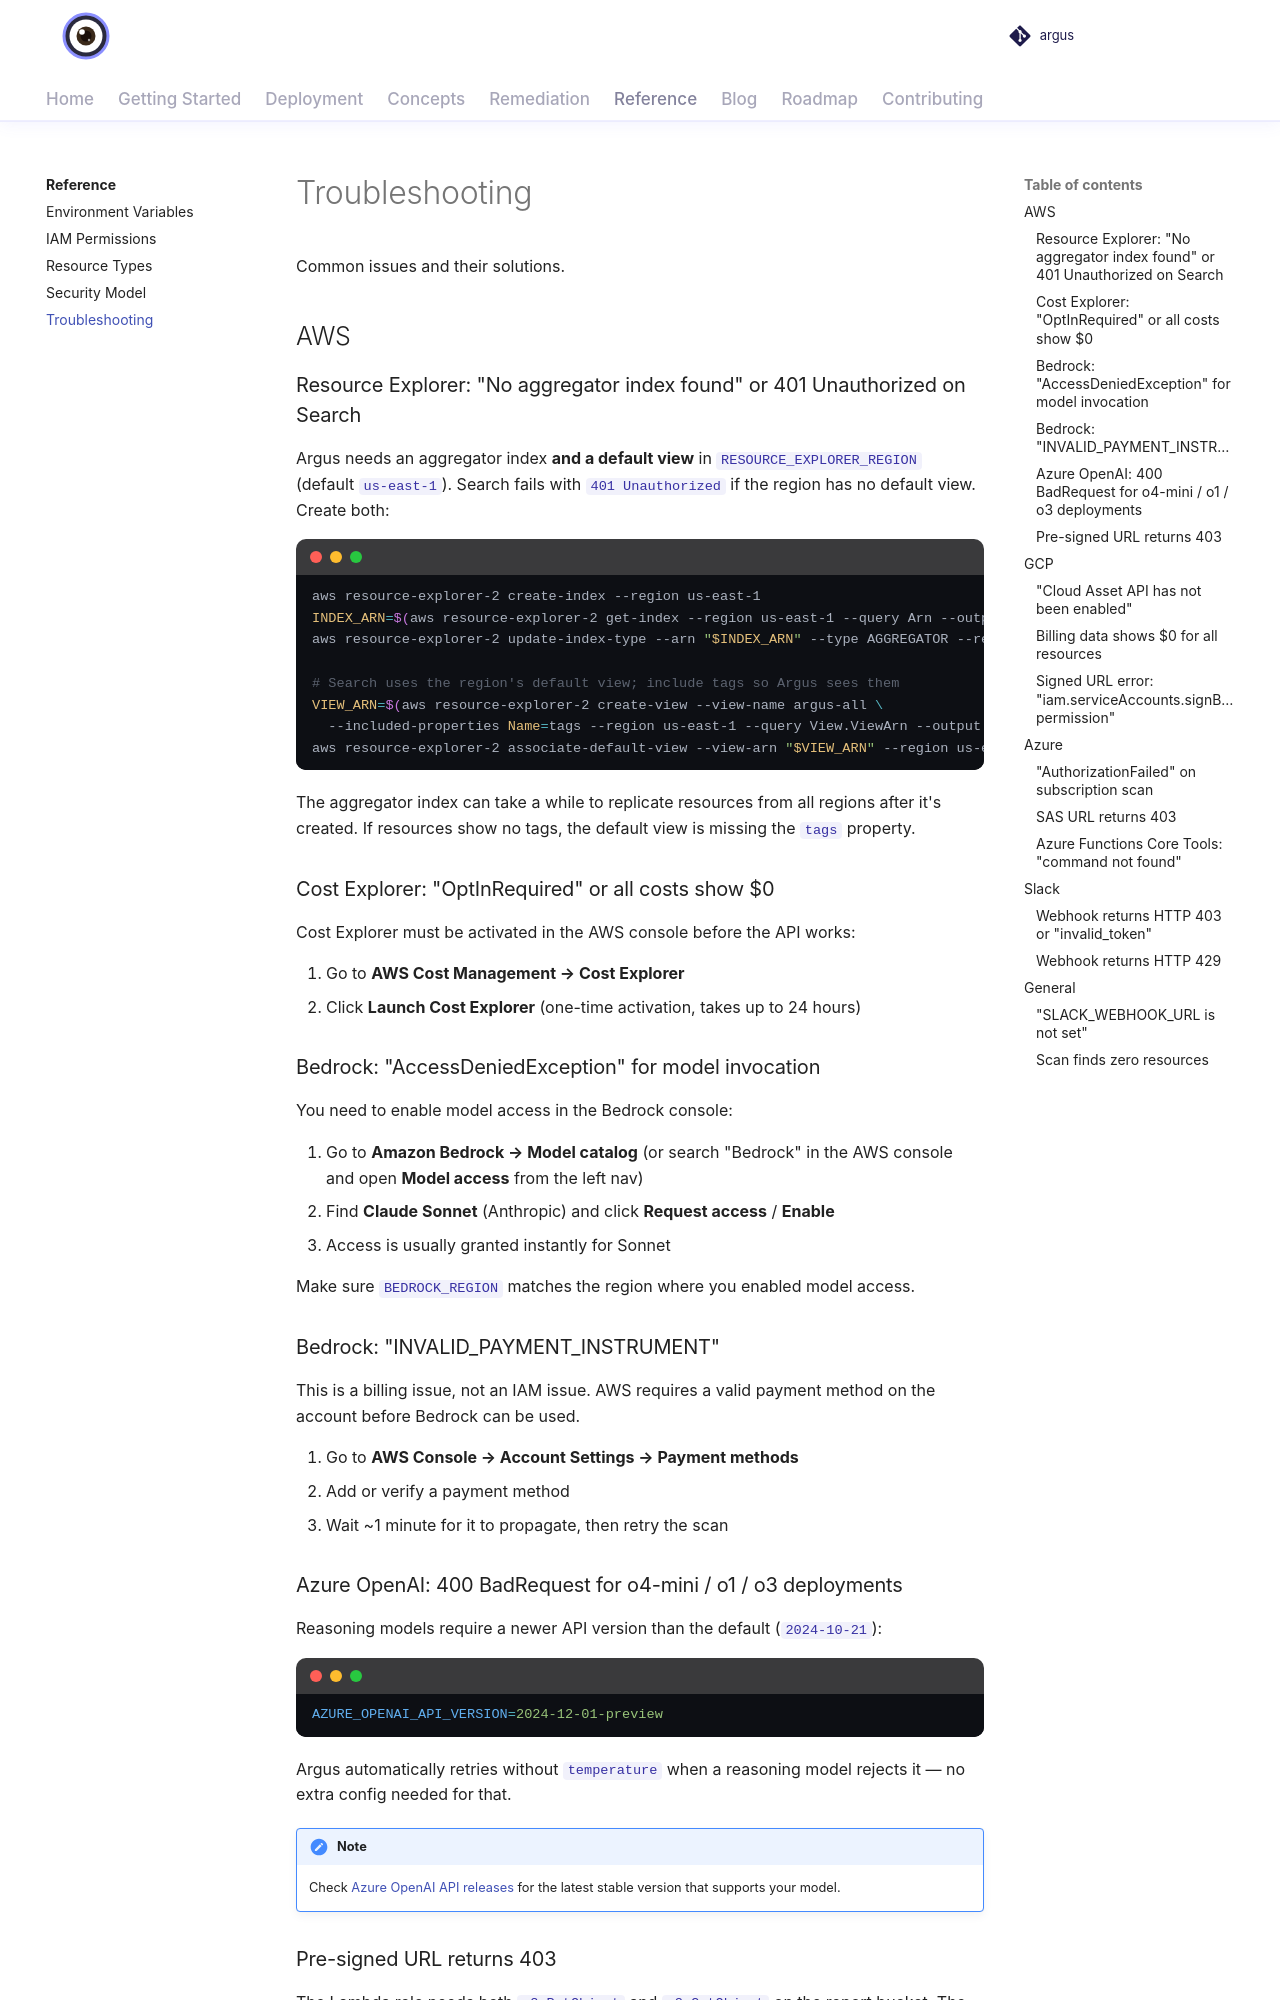

repository: vamshisiddarth/argus · page: 0.6.0/reference/troubleshooting/index.html · generator: mkdocs

# Troubleshooting

Common issues and their solutions.

## AWS

### Resource Explorer: "No aggregator index found" or 401 Unauthorized on Search

Argus needs an aggregator index **and a default view** in `RESOURCE_EXPLORER_REGION`
(default `us-east-1`). Search fails with `401 Unauthorized` if the region has no default view.
Create both:

```bash
aws resource-explorer-2 create-index --region us-east-1
INDEX_ARN=$(aws resource-explorer-2 get-index --region us-east-1 --query Arn --output text)
aws resource-explorer-2 update-index-type --arn "$INDEX_ARN" --type AGGREGATOR --region us-east-1

# Search uses the region's default view; include tags so Argus sees them
VIEW_ARN=$(aws resource-explorer-2 create-view --view-name argus-all \
  --included-properties Name=tags --region us-east-1 --query View.ViewArn --output text)
aws resource-explorer-2 associate-default-view --view-arn "$VIEW_ARN" --region us-east-1
```

The aggregator index can take a while to replicate resources from all regions after it's created.
If resources show no tags, the default view is missing the `tags` property.

### Cost Explorer: "OptInRequired" or all costs show $0

Cost Explorer must be activated in the AWS console before the API works:

1. Go to **AWS Cost Management → Cost Explorer**
2. Click **Launch Cost Explorer** (one-time activation, takes up to 24 hours)

### Bedrock: "AccessDeniedException" for model invocation

You need to enable model access in the Bedrock console:

1. Go to **Amazon Bedrock → Model catalog** (or search "Bedrock" in the AWS console and open **Model access** from the left nav)
2. Find **Claude Sonnet** (Anthropic) and click **Request access** / **Enable**
3. Access is usually granted instantly for Sonnet

Make sure `BEDROCK_REGION` matches the region where you enabled model access.

### Bedrock: "INVALID_PAYMENT_INSTRUMENT"

This is a billing issue, not an IAM issue. AWS requires a valid payment method on the account before Bedrock can be used.

1. Go to **AWS Console → Account Settings → Payment methods**
2. Add or verify a payment method
3. Wait ~1 minute for it to propagate, then retry the scan

### Azure OpenAI: 400 BadRequest for o4-mini / o1 / o3 deployments

Reasoning models require a newer API version than the default (`2024-10-21`):

```ini
AZURE_OPENAI_API_VERSION=2024-12-01-preview
```

Argus automatically retries without `temperature` when a reasoning model rejects it — no extra config needed for that.

!!! note
    Check [Azure OpenAI API releases](https://learn.microsoft.com/en-us/azure/ai-services/openai/api-version-deprecation) for the latest stable version that supports your model.

### Pre-signed URL returns 403

The Lambda role needs both `s3:PutObject` and `s3:GetObject` on the report bucket. The SAM templates include both — if you customized IAM, verify the `S3Reports` policy statement.

## GCP

### "Cloud Asset API has not been enabled"

The deploy script enables these APIs automatically (but not Vertex AI). If running manually:

```bash
gcloud services enable \
  cloudasset.googleapis.com \
  monitoring.googleapis.com \
  logging.googleapis.com \
  bigquery.googleapis.com \
  --project=$GOOGLE_CLOUD_PROJECT
```

For the default `AI_PROVIDER=vertexai`, also enable `aiplatform.googleapis.com`.

### Billing data shows $0 for all resources

BigQuery billing export must be enabled:

1. Go to **GCP Console → Billing → Billing export → BigQuery export**
2. Note the full table name (format: `project.dataset.gcp_billing_export_v1_XXXXXX`)
3. Set `BILLING_BQ_TABLE` to the table name
